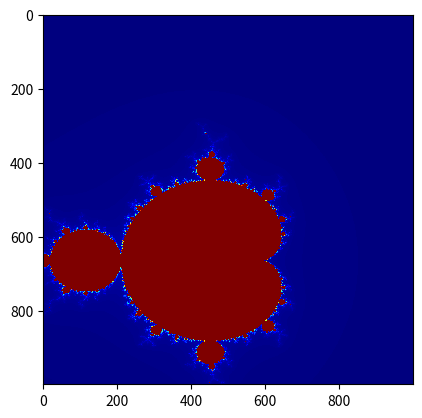

Recreate this plot in Python.
import numpy as np
import matplotlib.pyplot as plt


# Create a grid or atlas that we will draw on
# This is also a region in the complex plane

# for each complex number in this grid, compute the number of iterations
# requires to reach the escape critera or max_iter in the case the complex number doesn't escpae (could be in mandelbrot)
# plot a colour for each pixel in the atlas in accordance with iterations required for escape.

x_values = np.linspace(-1.3, 1.3, 1000)
y_values = np.linspace(-2, 1, 1000)

def mandel(c, maxiter):
    z = complex(0, 0)
    for i in range(maxiter):
        z = (z*z) + c
        if abs(z) > 4:
            break
    return i

atlas = np.zeros((len(x_values), len(y_values)))

for x in range(len(x_values)):
    for y in range(len(y_values)):
        c = complex(x_values[x], y_values[y])
        atlas[x, y] = mandel(c, 500)

plt.imshow(atlas.T, interpolation="nearest", cmap="jet")
plt.show()
